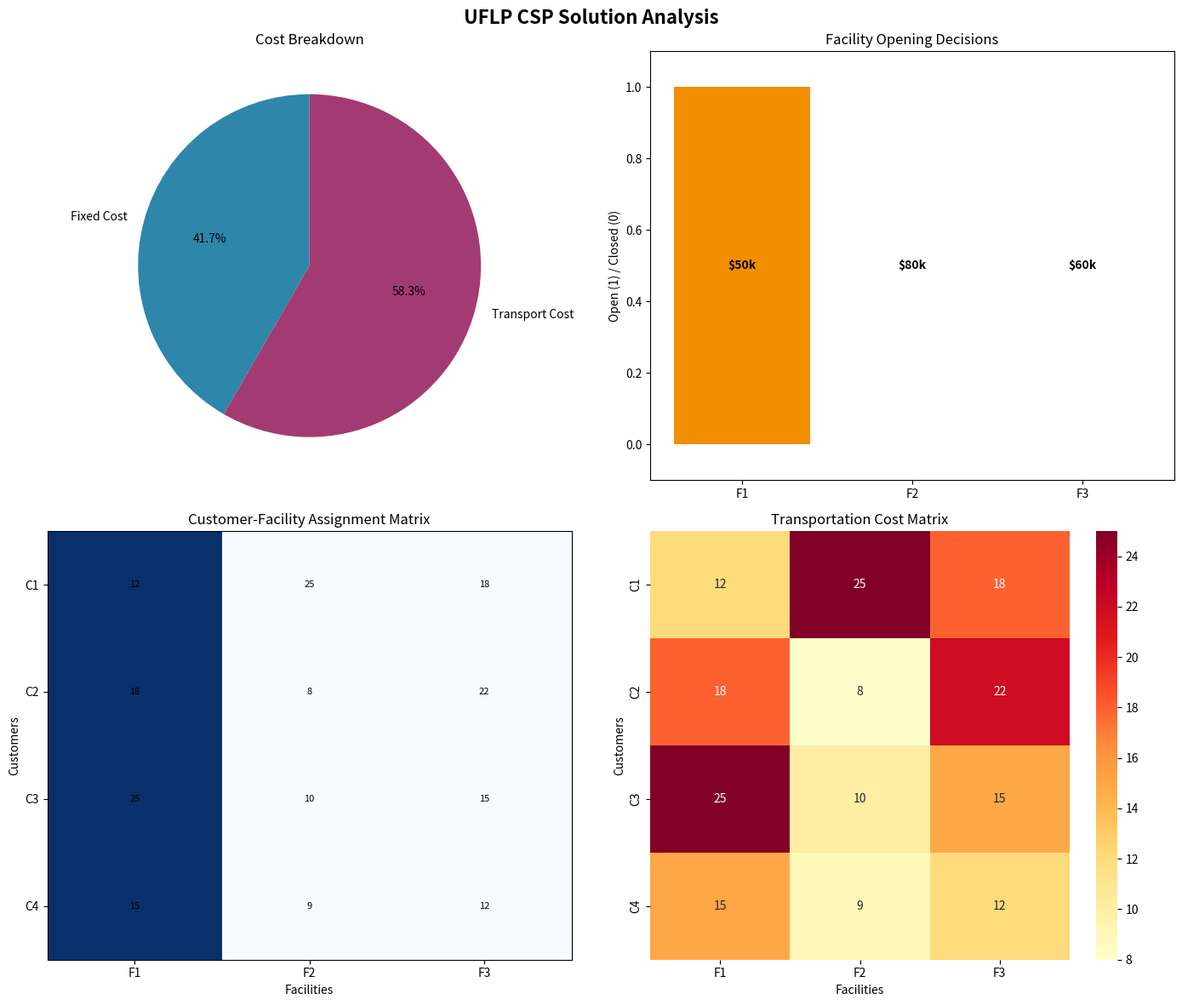
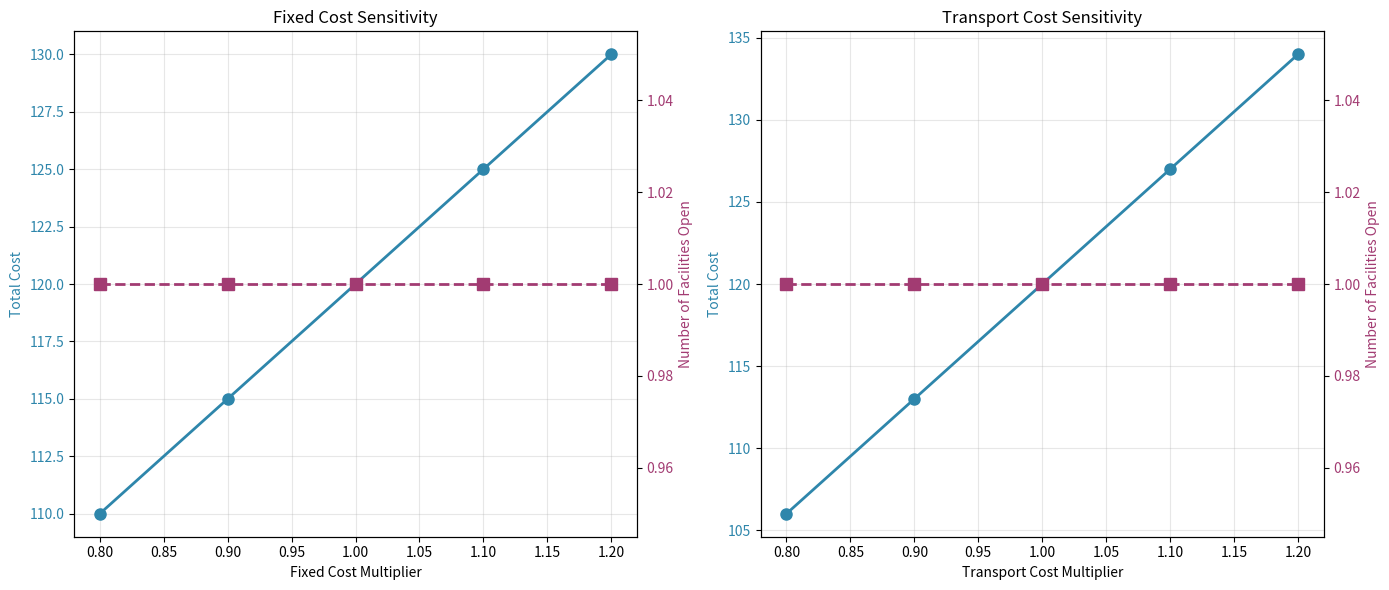
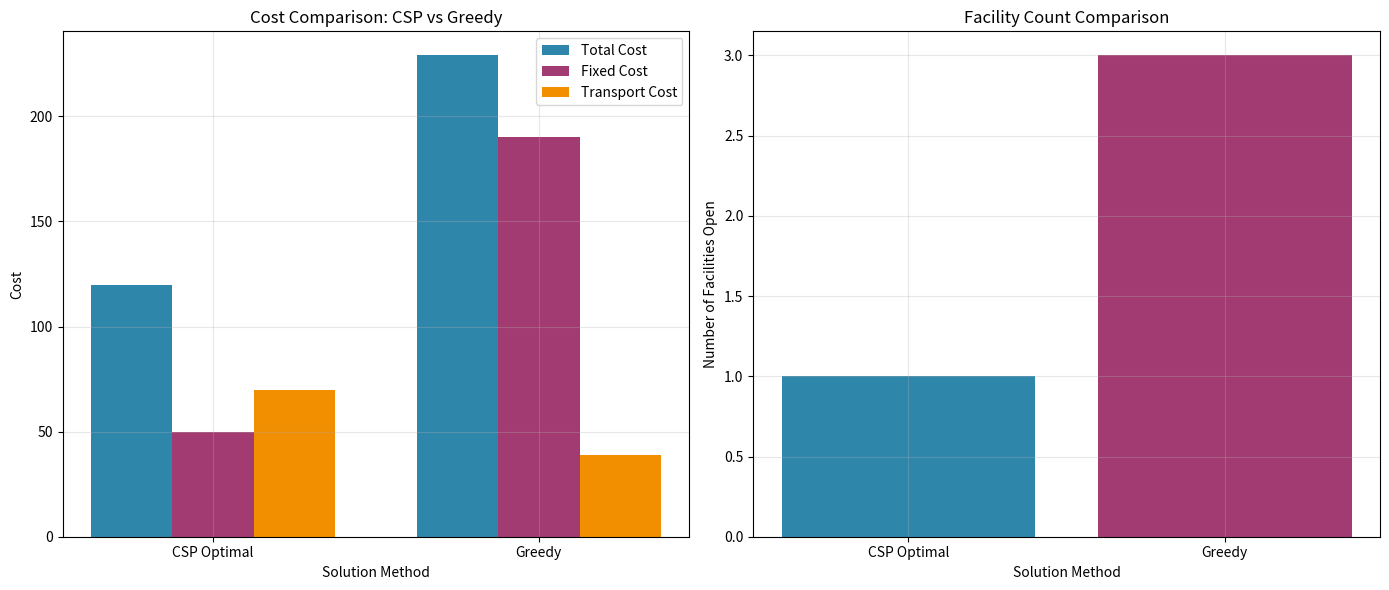

Write Python code to recreate these figures, in order.
# Import required libraries for CSP formulation and optimization
import numpy as np
import matplotlib.pyplot as plt
import seaborn as sns
from dataclasses import dataclass
from typing import List, Tuple, Optional
import itertools
import warnings
warnings.filterwarnings('ignore')

# Set random seed for reproducibility
np.random.seed(85)

print("Libraries imported successfully for UFLP CSP formulation")

@dataclass
class UFLPInstance:
    """Data class for Uncapacitated Facility Location Problem instance"""
    
    n_facilities: int
    n_customers: int
    fixed_costs: List[float]
    transport_costs: np.ndarray
    
    def __post_init__(self):
        """Validate data consistency"""
        assert len(self.fixed_costs) == self.n_facilities
        assert self.transport_costs.shape == (self.n_customers, self.n_facilities)

@dataclass
class UFLPSolution:
    """Data class for UFLP solution"""
    
    facilities_open: List[int]  # Binary list of facility opening decisions
    assignments: List[int]      # Facility index for each customer
    total_cost: float
    fixed_cost: float
    transport_cost: float
    feasible: bool

print("UFLP data structures defined")

def create_concrete_example():
    """Create the concrete example from the problem statement
    
    Returns:
        UFLPInstance: Problem instance with 3 facilities, 4 customers
    """
    # Problem parameters from the concrete example
    n_facilities = 3
    n_customers = 4
    
    # Fixed costs for facilities [50, 80, 60]
    fixed_costs = [50, 80, 60]
    
    # Transportation costs (customers x facilities)
    # Based on the example description with reasonable values
    transport_costs = np.array([
        [12, 25, 18],  # Customer 1 to facilities 1,2,3
        [18, 8, 22],   # Customer 2 to facilities 1,2,3
        [25, 10, 15],  # Customer 3 to facilities 1,2,3
        [15, 9, 12],    # Customer 4 to facilities 1,2,3
    ])
    
    return UFLPInstance(
        n_facilities=n_facilities,
        n_customers=n_customers,
        fixed_costs=fixed_costs,
        transport_costs=transport_costs
    )

# Create the concrete example instance
instance = create_concrete_example()

print(f"Created UFLP instance:")
print(f"  Facilities: {instance.n_facilities}")
print(f"  Customers: {instance.n_customers}")
print(f"  Fixed costs: {instance.fixed_costs}")
print(f"  Transport costs shape: {instance.transport_costs.shape}")

class UFLPCSPSolver:
    """Constraint Satisfaction Problem solver for UFLP"""
    
    def __init__(self, instance: UFLPInstance):
        self.instance = instance
        self.best_solution = None
        self.nodes_explored = 0
        
    def constraint_propagation(self, y_vars, x_vars):
        """Apply constraint propagation to reduce variable domains
        
        Args:
            y_vars: Current facility opening decisions (None = unassigned)
            x_vars: Current assignment decisions (None = unassigned)
            
        Returns:
            Tuple of propagated y_vars and x_vars
        """
        # Initialize if None
        if y_vars is None:
            y_vars = [None] * self.instance.n_facilities
        if x_vars is None:
            x_vars = [[None] * self.instance.n_facilities for _ in range(self.instance.n_customers)]
            
        changed = True
        while changed:
            changed = False
            
            # Propagate from facility decisions to assignments
            for j in range(self.instance.n_facilities):
                if y_vars[j] is False:  # Facility closed
                    for i in range(self.instance.n_customers):
                        if x_vars[i][j] is True:  # Inconsistency!
                            return None, None  # Infeasible
                        if x_vars[i][j] is None:
                            x_vars[i][j] = False
                            changed = True
                            
                elif y_vars[j] is True:  # Facility open - no immediate propagation
                    pass
            
            # Propagate from assignments to facility decisions
            for i in range(self.instance.n_customers):
                assigned_facilities = [j for j in range(self.instance.n_facilities) 
                                     if x_vars[i][j] is True]
                
                if len(assigned_facilities) > 1:  # Customer assigned to multiple facilities
                    return None, None  # Infeasible
                    
                if len(assigned_facilities) == 1:  # Customer assigned to one facility
                    j = assigned_facilities[0]
                    if y_vars[j] is False:  # Inconsistency!
                        return None, None  # Infeasible
                    if y_vars[j] is None:
                        y_vars[j] = True
                        changed = True
                        
        return y_vars, x_vars
    
    def calculate_lower_bound(self, y_vars, x_vars):
        """Calculate lower bound on total cost for current partial assignment
        
        Args:
            y_vars: Facility opening decisions
            x_vars: Assignment decisions
            
        Returns:
            Lower bound on total cost
        """
        lower_bound = 0.0
        
        # Add fixed costs for opened facilities
        for j in range(self.instance.n_facilities):
            if y_vars[j] is True:
                lower_bound += self.instance.fixed_costs[j]
        
        # Add minimum transportation costs for each customer
        for i in range(self.instance.n_customers):
            min_cost = float('inf')
            for j in range(self.instance.n_facilities):
                if y_vars[j] is True or y_vars[j] is None:
                    min_cost = min(min_cost, self.instance.transport_costs[i, j])
            lower_bound += min_cost
            
        return lower_bound
    
    def branch_and_bound(self, y_vars, x_vars, current_cost, depth):
        """Branch and bound search for optimal solution
        
        Args:
            y_vars: Current facility opening decisions
            x_vars: Current assignment decisions
            current_cost: Current total cost
            depth: Current recursion depth
            
        Returns:
            Best solution found from this node
        """
        self.nodes_explored += 1
        
        # Apply constraint propagation
        y_prop, x_prop = self.constraint_propagation(y_vars, x_vars)
        
        if y_prop is None:  # Infeasible
            return None
            
        # Calculate lower bound
        lower_bound = self.calculate_lower_bound(y_prop, x_prop)
        
        # Prune if bound exceeds best solution
        if self.best_solution and lower_bound >= self.best_solution.total_cost:
            return None
            
        # Check if complete assignment
        if all(y is not None for y in y_prop):
            # All facility decisions made, assign customers optimally
            assignments = []
            total_cost = sum(self.instance.fixed_costs[j] for j in range(self.instance.n_facilities) if y_prop[j])

            for i in range(self.instance.n_customers):
                # Assign to cheapest open facility
                min_cost = float('inf')
                best_facility = -1
                for j in range(self.instance.n_facilities):
                    if y_prop[j]:
                        cost = self.instance.transport_costs[i, j]
                        if cost < min_cost:
                            min_cost = cost
                            best_facility = j
                assignments.append(best_facility)
                total_cost += min_cost

            solution = UFLPSolution(
                facilities_open=y_prop,
                assignments=assignments,
                total_cost=total_cost,
                fixed_cost=sum(self.instance.fixed_costs[j] for j in range(self.instance.n_facilities) if y_prop[j]),
                transport_cost=total_cost - sum(self.instance.fixed_costs[j] for j in range(self.instance.n_facilities) if y_prop[j]),
                feasible=True
            )

            # Update best solution
            if not self.best_solution or solution.total_cost < self.best_solution.total_cost:
                self.best_solution = solution

            return solution

        # Select next variable to branch on (first unassigned facility)
        for j in range(self.instance.n_facilities):
            if y_prop[j] is None:
                # Branch: facility j = False
                y_false = y_prop.copy()
                y_false[j] = False
                self.branch_and_bound(y_false, x_prop, current_cost, depth + 1)

                # Branch: facility j = True
                y_true = y_prop.copy()
                y_true[j] = True
                self.branch_and_bound(y_true, x_prop, current_cost + self.instance.fixed_costs[j], depth + 1)

                break
                
        return self.best_solution
    
    def solve(self):
        """Solve the UFLP using CSP with branch and bound
        
        Returns:
            Optimal solution
        """
        print("Starting CSP solver for UFLP...")
        
        # Initialize with all variables unassigned
        y_vars = [None] * self.instance.n_facilities
        x_vars = [[None] * self.instance.n_facilities for _ in range(self.instance.n_customers)]
        
        # Start branch and bound search
        solution = self.branch_and_bound(y_vars, x_vars, 0.0, 0)
        
        print(f"Search completed. Nodes explored: {self.nodes_explored}")
        
        return solution

print("CSP solver class defined")

# Solve the concrete example using CSP formulation
solver = UFLPCSPSolver(instance)
solution = solver.solve()

print("\n=== CSP SOLUTION RESULTS ===")
print(f"Feasible: {solution.feasible}")
print(f"Total cost: {solution.total_cost}")
print(f"Fixed cost: {solution.fixed_cost}")
print(f"Transport cost: {solution.transport_cost}")
print(f"\nFacilities opened: {[j+1 for j, open_fac in enumerate(solution.facilities_open) if open_fac]}")
print(f"Customer assignments: {[j+1 for j in solution.assignments]}")

# Verify constraints
print("\n=== CONSTRAINT VERIFICATION ===")
all_assigned = all(assignment >= 0 for assignment in solution.assignments)
print(f"All customers assigned: {all_assigned}")

# Check facility-customer consistency
consistent = True
for i, facility in enumerate(solution.assignments):
    if not solution.facilities_open[facility]:
        consistent = False
        break
print(f"Facility-customer consistency: {consistent}")

print(f"Nodes explored in search: {solver.nodes_explored}")

# Simple visualization without complex variable scoping
fig, axes = plt.subplots(2, 2, figsize=(14, 12))
fig.suptitle('UFLP CSP Solution Analysis', fontsize=16, fontweight='bold')

# 1. Cost breakdown
ax1 = axes[0, 0]
costs = [solution.fixed_cost, solution.transport_cost]
labels = ['Fixed Cost', 'Transport Cost']
colors = ['#2E86AB', '#A23B72']
ax1.pie(costs, labels=labels, colors=colors, autopct='%1.1f%%', startangle=90)
ax1.set_title('Cost Breakdown')

# 2. Facility opening decisions
ax2 = axes[0, 1]
facility_numbers = [f'F{j+1}' for j in range(instance.n_facilities)]
open_values = [1 if solution.facilities_open[j] else 0 for j in range(instance.n_facilities)]
colors_fac = ['#F18F01' if solution.facilities_open[j] else '#C73E1D' for j in range(instance.n_facilities)]
bars = ax2.bar(facility_numbers, open_values, color=colors_fac)
ax2.set_title('Facility Opening Decisions')
ax2.set_ylabel('Open (1) / Closed (0)')
ax2.set_ylim(-0.1, 1.1)

# Add facility fixed costs as text
for i, bar in enumerate(bars):
    ax2.text(bar.get_x() + bar.get_width()/2, 0.5, f'${instance.fixed_costs[i]}k', 
            ha='center', va='center', fontweight='bold')

# 3. Customer-facility assignment matrix
ax3 = axes[1, 0]
assignment_matrix = np.zeros((instance.n_customers, instance.n_facilities))
for i, facility in enumerate(solution.assignments):
    assignment_matrix[i, facility] = 1

im = ax3.imshow(assignment_matrix, cmap='Blues', aspect='auto')
ax3.set_title('Customer-Facility Assignment Matrix')
ax3.set_xlabel('Facilities')
ax3.set_ylabel('Customers')
ax3.set_xticks(range(instance.n_facilities))
ax3.set_xticklabels([f'F{j+1}' for j in range(instance.n_facilities)])
ax3.set_yticks(range(instance.n_customers))
ax3.set_yticklabels([f'C{i+1}' for i in range(instance.n_customers)])

# Add assignment values
for i in range(instance.n_customers):
    for j in range(instance.n_facilities):
        text = ax3.text(j, i, f'{instance.transport_costs[i,j]}',
                       ha="center", va="center", color="black", fontsize=8)

# 4. Transportation cost heatmap
ax4 = axes[1, 1]
sns.heatmap(instance.transport_costs, annot=True, fmt='d', cmap='YlOrRd', 
            xticklabels=[f'F{j+1}' for j in range(instance.n_facilities)],
            yticklabels=[f'C{i+1}' for i in range(instance.n_customers)],
            ax=ax4)
ax4.set_title('Transportation Cost Matrix')
ax4.set_xlabel('Facilities')
ax4.set_ylabel('Customers')

plt.tight_layout()
plt.show()

# Print detailed assignment information
print("\n=== DETAILED ASSIGNMENT ANALYSIS ===")
print("Customer -> Facility (Cost)")
for i, facility in enumerate(solution.assignments):
    cost = instance.transport_costs[i, facility]
    print(f"Customer {i+1} -> Facility {facility+1} (Cost: {cost})")

def sensitivity_analysis(instance):
    """Perform sensitivity analysis on key parameters
    
    Args:
        instance: Base UFLP instance
    """
    print("=== SENSITIVITY ANALYSIS ===")
    
    # 1. Fixed cost sensitivity
    print("\n1. Fixed Cost Sensitivity:")
    fixed_cost_multipliers = [0.8, 0.9, 1.0, 1.1, 1.2]
    fixed_cost_results = []
    
    for multiplier in fixed_cost_multipliers:
        modified_instance = UFLPInstance(
            n_facilities=instance.n_facilities,
            n_customers=instance.n_customers,
            fixed_costs=[cost * multiplier for cost in instance.fixed_costs],
            transport_costs=instance.transport_costs.copy()
        )
        
        solver = UFLPCSPSolver(modified_instance)
        result = solver.solve()
        
        fixed_cost_results.append({
            'multiplier': multiplier,
            'total_cost': result.total_cost,
            'facilities_open': sum(result.facilities_open),
            'fixed_cost': result.fixed_cost
        })
        
        print(f"  {multiplier:.1f}x: Total Cost = {result.total_cost}, Facilities Open = {sum(result.facilities_open)}")
    
    # 2. Transport cost sensitivity
    print("\n2. Transport Cost Sensitivity:")
    transport_multipliers = [0.8, 0.9, 1.0, 1.1, 1.2]
    transport_results = []
    
    for multiplier in transport_multipliers:
        modified_instance = UFLPInstance(
            n_facilities=instance.n_facilities,
            n_customers=instance.n_customers,
            fixed_costs=instance.fixed_costs.copy(),
            transport_costs=instance.transport_costs * multiplier
        )
        
        solver = UFLPCSPSolver(modified_instance)
        result = solver.solve()
        
        transport_results.append({
            'multiplier': multiplier,
            'total_cost': result.total_cost,
            'facilities_open': sum(result.facilities_open),
            'transport_cost': result.transport_cost
        })
        
        print(f"  {multiplier:.1f}x: Total Cost = {result.total_cost}, Facilities Open = {sum(result.facilities_open)}")
    
    # Create sensitivity plots
    fig, (ax1, ax2) = plt.subplots(1, 2, figsize=(14, 6))
    
    # Fixed cost sensitivity plot
    multipliers1 = [r['multiplier'] for r in fixed_cost_results]
    total_costs1 = [r['total_cost'] for r in fixed_cost_results]
    facilities_open1 = [r['facilities_open'] for r in fixed_cost_results]
    
    ax1.plot(multipliers1, total_costs1, 'o-', linewidth=2, markersize=8, color='#2E86AB')
    ax1.set_xlabel('Fixed Cost Multiplier')
    ax1.set_ylabel('Total Cost', color='#2E86AB')
    ax1.tick_params(axis='y', labelcolor='#2E86AB')
    ax1.set_title('Fixed Cost Sensitivity')
    ax1.grid(True, alpha=0.3)
    
    ax1_twin = ax1.twinx()
    ax1_twin.plot(multipliers1, facilities_open1, 's--', linewidth=2, markersize=8, color='#A23B72')
    ax1_twin.set_ylabel('Number of Facilities Open', color='#A23B72')
    ax1_twin.tick_params(axis='y', labelcolor='#A23B72')
    
    # Transport cost sensitivity plot
    multipliers2 = [r['multiplier'] for r in transport_results]
    total_costs2 = [r['total_cost'] for r in transport_results]
    facilities_open2 = [r['facilities_open'] for r in transport_results]
    
    ax2.plot(multipliers2, total_costs2, 'o-', linewidth=2, markersize=8, color='#2E86AB')
    ax2.set_xlabel('Transport Cost Multiplier')
    ax2.set_ylabel('Total Cost', color='#2E86AB')
    ax2.tick_params(axis='y', labelcolor='#2E86AB')
    ax2.set_title('Transport Cost Sensitivity')
    ax2.grid(True, alpha=0.3)
    
    ax2_twin = ax2.twinx()
    ax2_twin.plot(multipliers2, facilities_open2, 's--', linewidth=2, markersize=8, color='#A23B72')
    ax2_twin.set_ylabel('Number of Facilities Open', color='#A23B72')
    ax2_twin.tick_params(axis='y', labelcolor='#A23B72')
    
    plt.tight_layout()
    plt.show()

# Perform sensitivity analysis
sensitivity_analysis(instance)

def compare_with_greedy(instance, optimal_solution):
    """Compare CSP optimal solution with greedy heuristic
    
    Args:
        instance: UFLP instance
        optimal_solution: Optimal solution from CSP
    """
    def greedy_solution():
        """Simple greedy heuristic: open facility with minimum average cost per customer"""
        # Calculate average transport cost per facility
        avg_costs = []
        for j in range(instance.n_facilities):
            avg_transport = np.mean(instance.transport_costs[:, j])
            total_avg_cost = instance.fixed_costs[j] + avg_transport * instance.n_customers
            avg_costs.append((j, total_avg_cost))
        
        # Sort facilities by average cost
        facility_order = np.argsort([cost for _, cost in avg_costs])
        
        # Greedily open facilities
        facilities_open = [False] * instance.n_facilities
        assignments = [-1] * instance.n_customers
        
        for j in facility_order:
            # Check if opening this facility improves any assignment
            improved = False
            for i in range(instance.n_customers):
                current_cost = (instance.transport_costs[i, assignments[i]] 
                               if assignments[i] >= 0 else float('inf'))
                new_cost = instance.transport_costs[i, j]
                if new_cost < current_cost:
                    assignments[i] = j
                    improved = True
            
            if improved:
                facilities_open[j] = True
        
        # Ensure all customers are assigned
        for i in range(instance.n_customers):
            if assignments[i] == -1:
                min_cost = float('inf')
                best_facility = -1
                for j in range(instance.n_facilities):
                    if facilities_open[j]:
                        cost = instance.transport_costs[i, j]
                        if cost < min_cost:
                            min_cost = cost
                            best_facility = j
                
                if best_facility >= 0:
                    assignments[i] = best_facility
                else:
                    # Open cheapest facility for this customer
                    min_fixed = float('inf')
                    best_facility = -1
                    for j in range(instance.n_facilities):
                        total_cost = instance.fixed_costs[j] + instance.transport_costs[i, j]
                        if total_cost < min_fixed:
                            min_fixed = total_cost
                            best_facility = j
                    
                    facilities_open[best_facility] = True
                    assignments[i] = best_facility
        
        # Calculate total cost
        fixed_cost = sum(instance.fixed_costs[j] 
                        for j in range(instance.n_facilities) if facilities_open[j])
        transport_cost = sum(instance.transport_costs[i, assignments[i]] 
                           for i in range(instance.n_customers))
        total_cost = fixed_cost + transport_cost
        
        return UFLPSolution(
            facilities_open=facilities_open,
            assignments=assignments,
            total_cost=total_cost,
            fixed_cost=fixed_cost,
            transport_cost=transport_cost,
            feasible=True
        )
    
    # Get greedy solution
    greedy = greedy_solution()
    
    print("=== CSP vs GREEDY COMPARISON ===")
    
    solutions = [
        ("CSP Optimal", optimal_solution),
        ("Greedy", greedy)
    ]
    
    print(f"\n{'Method':<12} {'Total Cost':<12} {'Fixed':<10} {'Transport':<12} {'Facilities':<12}")
    print("-" * 65)
    
    for name, sol in solutions:
        print(f"{name:<12} {sol.total_cost:<12.1f} {sol.fixed_cost:<10.1f} "
              f"{sol.transport_cost:<12.1f} {sum(sol.facilities_open):<12}")
    
    # Calculate optimality gap
    gap = ((greedy.total_cost - optimal_solution.total_cost) / optimal_solution.total_cost) * 100
    print(f"\nOptimality Gap: {gap:.2f}% (Greedy is {gap:.2f}% worse than optimal)")
    
    # Visualization
    fig, (ax1, ax2) = plt.subplots(1, 2, figsize=(14, 6))
    
    # Cost comparison
    methods = [name for name, _ in solutions]
    total_costs = [sol.total_cost for _, sol in solutions]
    fixed_costs = [sol.fixed_cost for _, sol in solutions]
    transport_costs = [sol.transport_cost for _, sol in solutions]
    
    x = np.arange(len(methods))
    width = 0.25
    
    ax1.bar(x - width, total_costs, width, label='Total Cost', color='#2E86AB')
    ax1.bar(x, fixed_costs, width, label='Fixed Cost', color='#A23B72')
    ax1.bar(x + width, transport_costs, width, label='Transport Cost', color='#F18F01')
    
    ax1.set_xlabel('Solution Method')
    ax1.set_ylabel('Cost')
    ax1.set_title('Cost Comparison: CSP vs Greedy')
    ax1.set_xticks(x)
    ax1.set_xticklabels(methods)
    ax1.legend()
    ax1.grid(True, alpha=0.3)
    
    # Facility count comparison
    facility_counts = [sum(sol.facilities_open) for _, sol in solutions]
    colors_fac = ['#2E86AB', '#A23B72']
    
    ax2.bar(methods, facility_counts, color=colors_fac)
    ax2.set_xlabel('Solution Method')
    ax2.set_ylabel('Number of Facilities Open')
    ax2.set_title('Facility Count Comparison')
    ax2.grid(True, alpha=0.3)
    
    plt.tight_layout()
    plt.show()

# Compare CSP with greedy heuristic
compare_with_greedy(instance, solution)
